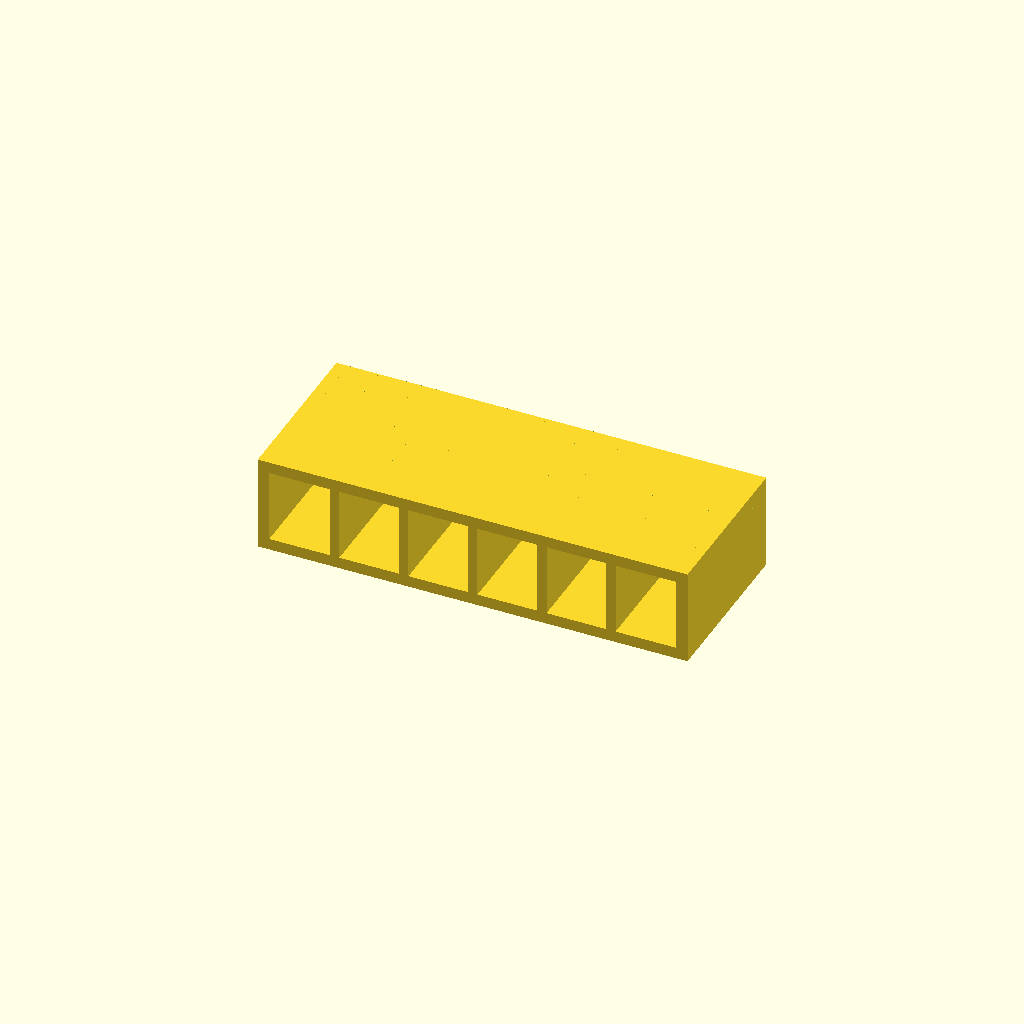
Cell 1: the model at its default parameters.
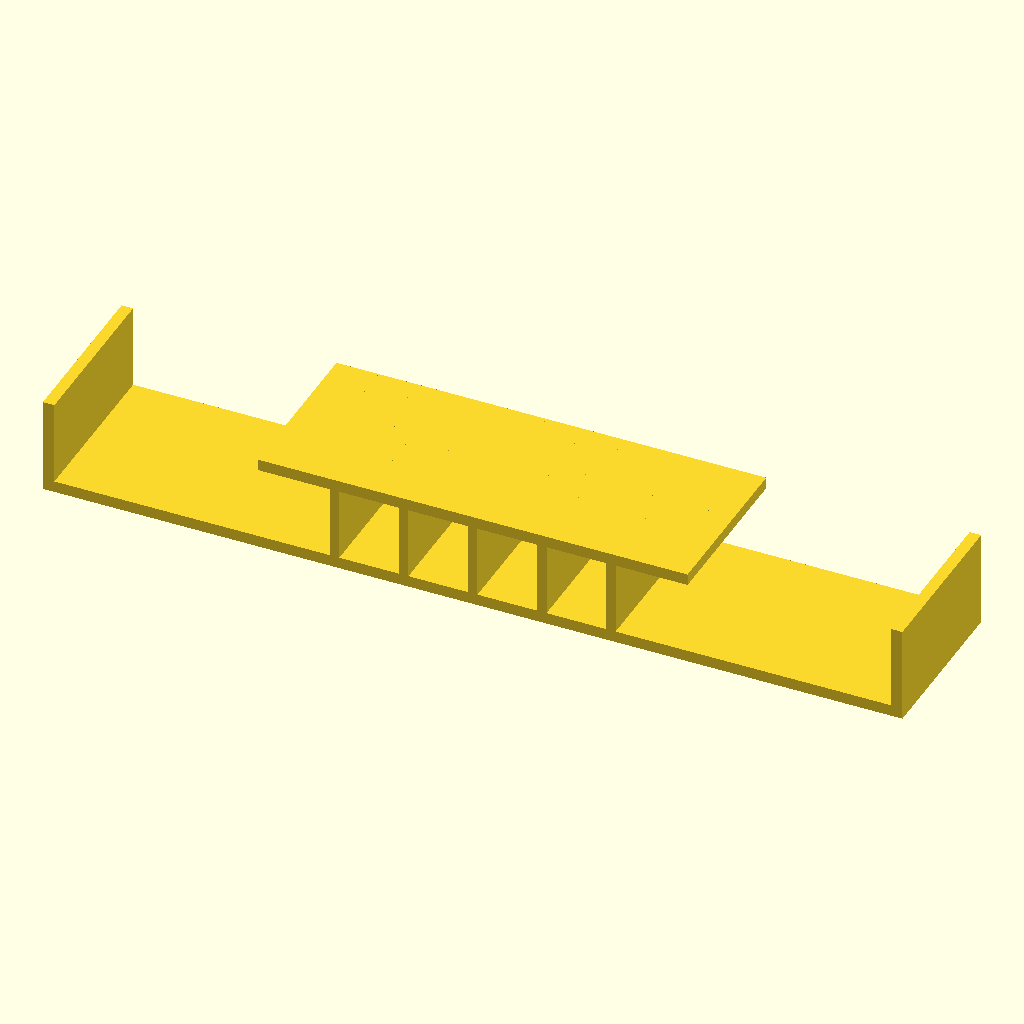
Cell 2: base_x = 224 (everything else at default).
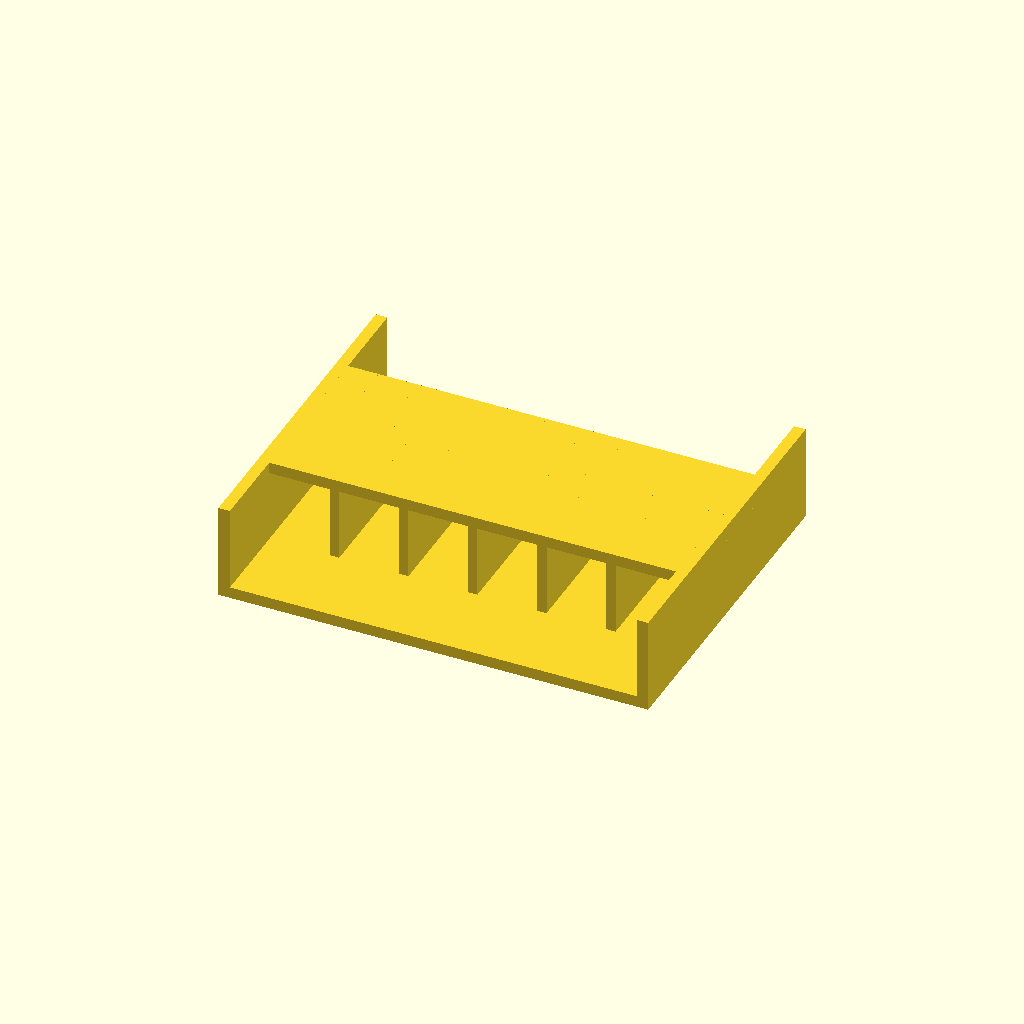
Cell 3: base_y = 88 (everything else at default).
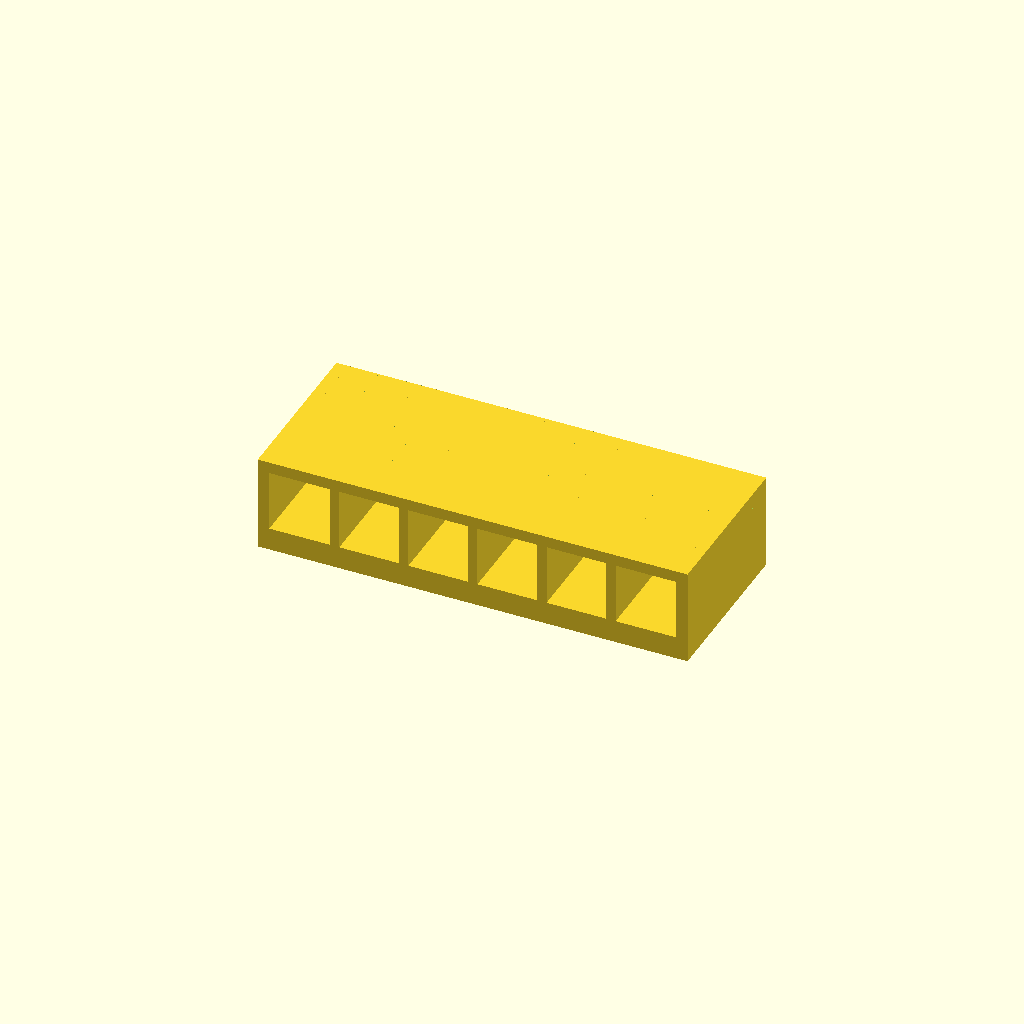
Cell 4 — base_z set to 6, the other parameters unchanged.
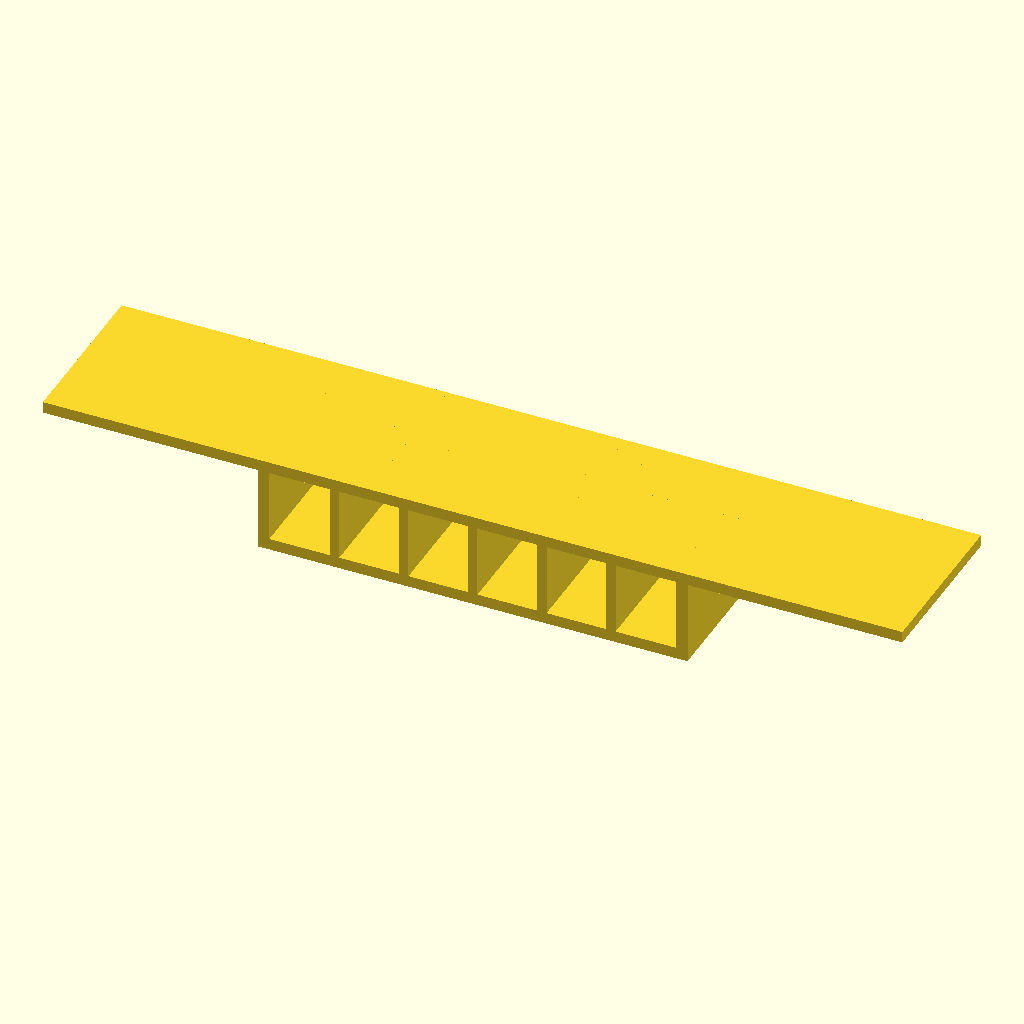
Cell 5: deck_x = 224 (everything else at default).
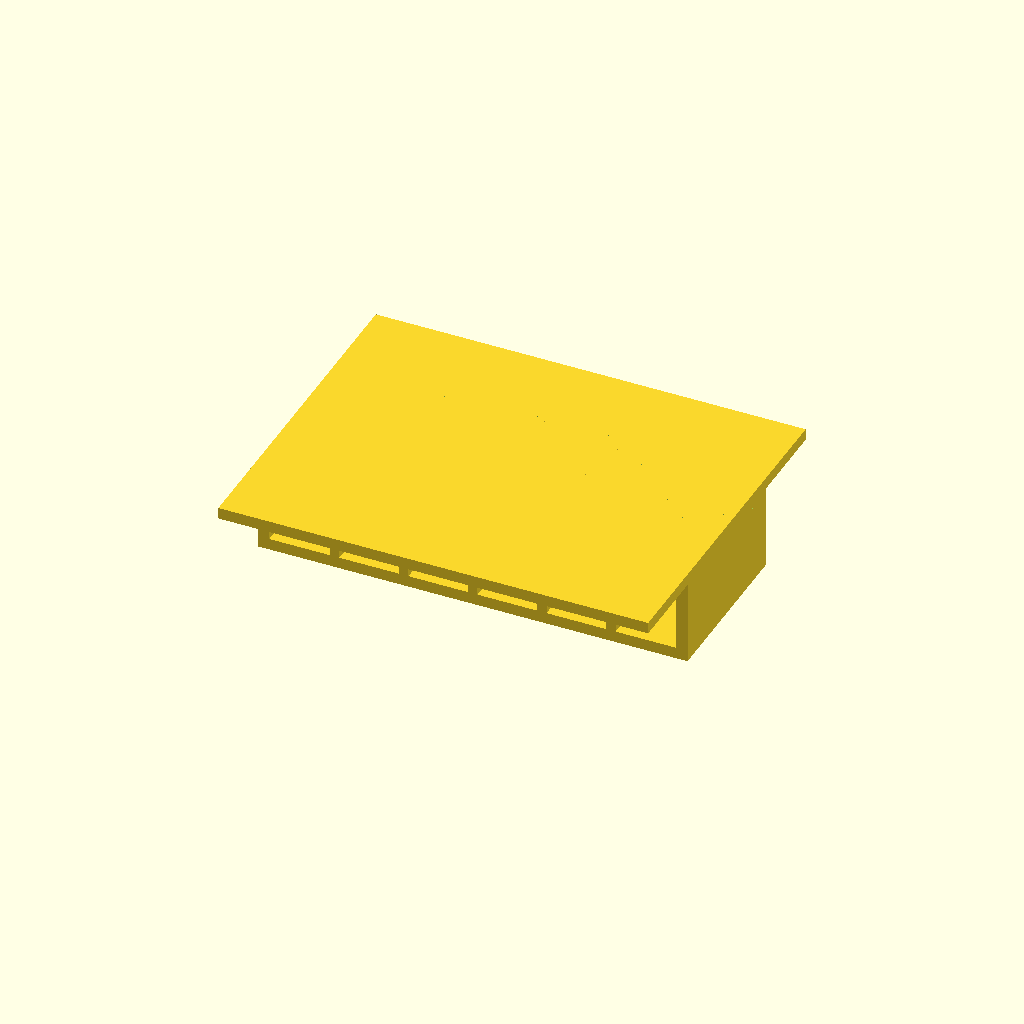
Cell 6 — deck_y set to 88, the other parameters unchanged.
All cells are drawn from one camera (rotation 55°, 0°, 25°, orthographic, colour scheme Cornfield), so only the parameter changes between them.
The OpenSCAD source (bench/heldout/harness/bench/results/r4-gemma26b-h4/code/tiiny_google_gemma-4-26B-A4B-it/cuvette_rack_2x6_s0_checklist_a0.scad):
// Open-sided cuvette rack for twelve 12.5mm square cuvettes.
// Designed for FDM printing, standing on the base.

// --- Dimensions ---
base_x      = 112.0;    // Length of base plate (X)
base_y      = 44.0;     // Width of base plate (Y)
base_z      = 3.0;      // Thickness of base plate (Z)

deck_x      = 112.0;    // Length of deck plate (X)
deck_y      = 44.0;     // Width of deck plate (Y)
deck_z_min  = 22.0;     // Bottom of deck plate (Z)
deck_z_max  = 25.0;     // Top of deck plate (Z)

wall_end_t  = 3.0;      // Thickness of end walls (X-direction)
wall_rib_t  = 2.5;      // Thickness of internal ribs (X-direction)
wall_depth  = 44.0;     // Depth of walls (Y-direction)
wall_height = 25.0;     // Total height of walls (Z)

hole_size   = 13.0;     // Size of cuvette holes (X and Y)
hole_pitch  = 18.0;     // Center-to-center spacing of holes (X and Y)
rows        = 2;        // Number of rows (Y)
cols        = 6;        // Number of columns (X)

$fn = 64;

// --- Calculations ---
// Centering the holes on the deck
// For 6 holes with 18mm pitch, the span is (6-1)*18 = 90mm.
// To center 90mm on 112mm: (112 - 90)/2 = 11mm offset from edge.
// However, the prompt specifies "18 mm centre-to-centre... and centred on the deck".
// We calculate the start position based on the pitch and number of items.

hole_offset_x = (cols - 1) * hole_pitch / 2;
hole_offset_y = (rows - 1) * hole_pitch / 2;

// --- Geometry ---

module wall_rib(x_pos, thickness) {
    translate([x_pos, -wall_depth/2, 0])
        cube([thickness, wall_depth, wall_height]);
}

// Main Body Construction
union() {
    // Base Plate
    translate([-base_x/2, -base_y/2, 0])
        cube([base_x, base_y, base_z]);

    // Deck Plate
    translate([-deck_x/2, -deck_y/2, deck_z_min])
        cube([deck_x, deck_y, deck_z_max - deck_z_min]);

    // End Walls (Flush with short ends)
    // Left end wall
    translate([-base_x/2, -base_y/2, 0])
        cube([wall_end_t, base_y, wall_height]);
    // Right end wall
    translate([base_x/2 - wall_end_t, -base_y/2, 0])
        cube([wall_end_t, base_y, wall_height]);

    // Internal Ribs
    // Ribs at x = -36, -18, 0, 18, 36
    for (rx = [-36, -18, 0, 18, 36]) {
        // We use a small offset to ensure the rib is centered on the coordinate
        // Since the cube is drawn from [0,0,0], we translate to [pos - t/2]
        translate([rx - wall_rib_t/2, -wall_depth/2, 0])
            cube([wall_rib_t, wall_depth, wall_height]);
    }
}

// Subtract Holes from the Deck
difference() {
    // We wrap the whole thing in a difference to cut holes through the deck
    // But to keep the code clean, we only apply the difference to the deck part.
    // Since OpenSCAD is declarative, we'll structure the final assembly below.
}

// Final Assembly with Holes
difference() {
    // The entire solid object
    union() {
        // Base
        translate([-base_x/2, -base_y/2, 0])
            cube([base_x, base_y, base_z]);
        // Deck
        translate([-deck_x/2, -deck_y/2, deck_z_min])
            cube([deck_x, deck_y, deck_z_max - deck_z_min]);
        // End Walls
        translate([-base_x/2, -base_y/2, 0])
            cube([wall_end_t, base_y, wall_height]);
        translate([base_x/2 - wall_end_t, -base_y/2, 0])
            cube([wall_end_t, base_y, wall_height]);
        // Ribs
        for (rx = [-36, -18, 0, 18, 36]) {
            translate([rx - wall_rib_t/2, -wall_depth/2, 0])
                cube([wall_rib_t, wall_depth, wall_height]);
        }
    }

    // Holes (Cutting through the deck)
    // We extend the hole height to ensure it cuts through the deck completely
    for (i = [0 : cols - 1]) {
        for (j = [0 : rows - 1]) {
            translate([
                (i * hole_pitch) - hole_offset_x, 
                (j * hole_pitch) - hole_offset_y, 
                deck_z_min - 1
            ])
                cube([hole_size, hole_size, (deck_z_max - deck_z_min) + 2]);
        }
    }
}
Parameter table extracted from the source (name, type, default, range or options):
base_x: number, default 112
base_y: number, default 44
base_z: number, default 3
deck_x: number, default 112
deck_y: number, default 44
deck_z_min: number, default 22
deck_z_max: number, default 25
wall_end_t: number, default 3
wall_rib_t: number, default 2.5
wall_depth: number, default 44
wall_height: number, default 25
hole_size: number, default 13
hole_pitch: number, default 18
rows: number, default 2
cols: number, default 6
